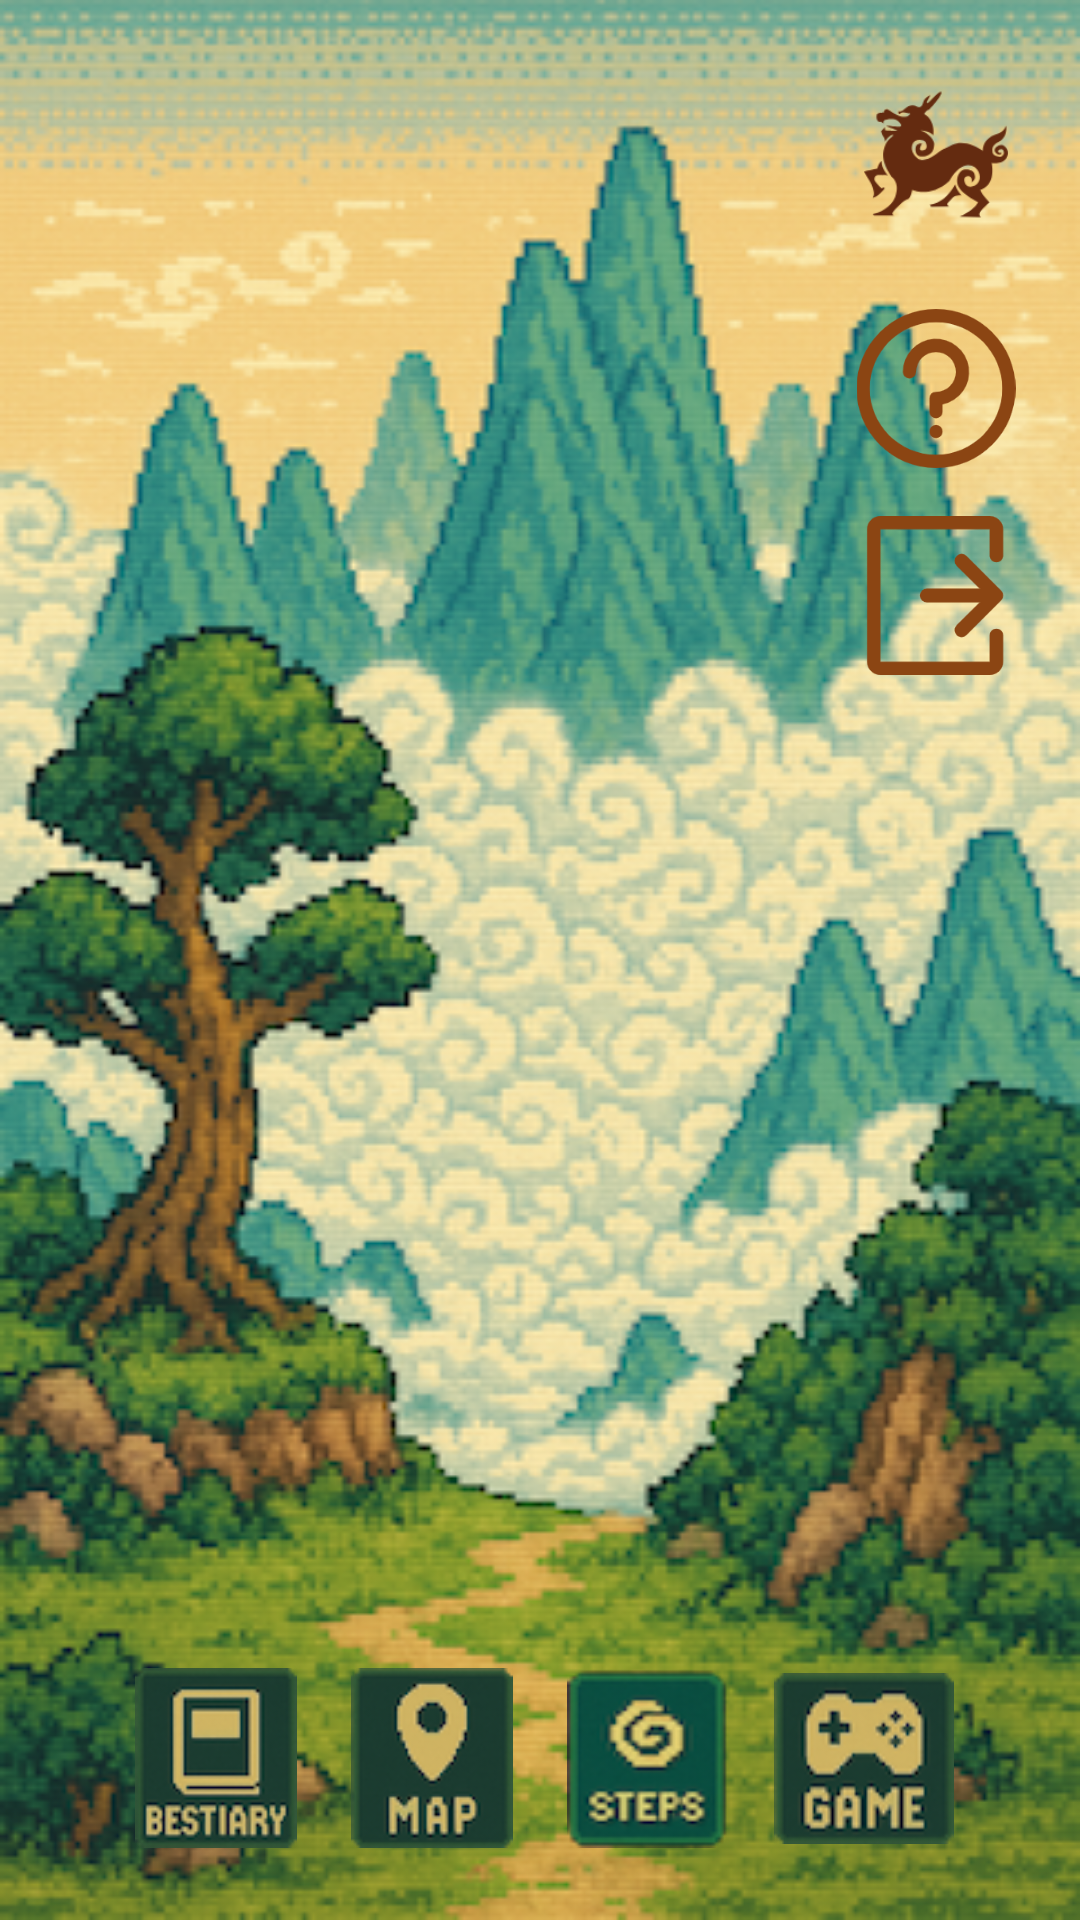

Produce the Android XML layout that renders to this screen, including the resource entries it uses.
<!-- AndroidManifest.xml: application theme Theme.DavidDeer -->
<!-- res/layout/activity_main.xml -->
<RelativeLayout xmlns:android="http://schemas.android.com/apk/res/android"
    xmlns:app="http://schemas.android.com/apk/res-auto"
    xmlns:tools="http://schemas.android.com/tools"
    android:id="@+id/main_root"
    android:layout_width="match_parent"
    android:layout_height="match_parent"
    android:background="@drawable/homepage"
    tools:context=".MainActivity">

    
    <LinearLayout
        android:id="@+id/buttonGroup"
        android:layout_width="wrap_content"
        android:layout_height="wrap_content"
        android:layout_centerHorizontal="true"
        android:layout_alignParentBottom="true"
        android:layout_marginBottom="24dp"
        android:gravity="center_vertical"
        android:orientation="horizontal">

        
        <ImageButton
            android:id="@+id/btnBestiary"
            android:layout_width="60dp"
            android:layout_height="60dp"
            android:layout_marginEnd="12dp"
            android:background="@drawable/button_background_selector"
            android:contentDescription="Bestiary"
            android:scaleType="fitCenter"
            android:src="@drawable/bestiarybutton"
            app:tint="@null" />

        
        <ImageButton
            android:id="@+id/btnMap"
            android:layout_width="60dp"
            android:layout_height="60dp"
            android:layout_marginEnd="12dp"
            android:background="@drawable/button_background_selector"
            android:contentDescription="Map"
            android:scaleType="fitCenter"
            android:src="@drawable/mapbutton"
            app:tint="@null" />

        
        <ImageButton
            android:id="@+id/btnStep"
            android:layout_width="60dp"
            android:layout_height="60dp"
            android:layout_marginEnd="12dp"
            android:background="@drawable/button_background_selector"
            android:contentDescription="Step"
            android:scaleType="fitCenter"
            android:src="@drawable/stepsbutton"
            app:tint="@null" />

        
        <ImageButton
            android:id="@+id/btnGame"
            android:layout_width="60dp"
            android:layout_height="60dp"
            android:layout_marginEnd="0dp"
            android:background="@drawable/button_background_selector"
            android:contentDescription="Game"
            android:scaleType="fitCenter"
            android:src="@drawable/gamebutton"
            app:tint="@null" />
    </LinearLayout>



    <LinearLayout
        android:layout_width="match_parent"
        android:layout_height="283dp"
        android:layout_alignBottom="@+id/buttonGroup"
        android:layout_marginTop="260dp"
        android:layout_marginBottom="126dp"
        android:gravity="center"
        android:orientation="vertical">

        
        <ImageView
            android:id="@+id/mainImage"
            android:layout_width="249dp"
            android:layout_height="268dp"
            android:layout_gravity="center"
            android:background="#00FFFFFF"
            android:contentDescription="Current selected creature"
            android:longClickable="true"
            android:scaleType="fitXY" />
    </LinearLayout>

    
    <LinearLayout
        android:id="@+id/topRightButtonGroup"
        android:layout_width="wrap_content"
        android:layout_height="wrap_content"
        android:layout_alignParentTop="true"
        android:layout_alignParentEnd="true"
        android:layout_marginTop="16dp"
        android:layout_marginEnd="16dp"
        android:orientation="vertical"
        android:gravity="end">

        
        <ImageButton
            android:id="@+id/selectBeastButton"
            android:layout_width="match_parent"
            android:layout_height="71dp"
            android:layout_marginBottom="16dp"
            android:background="@null"
            android:contentDescription="Choose Creature"
            android:padding="8dp"
            android:scaleType="fitCenter"
            android:src="@drawable/choose_beast_button"
            app:tint="@null" />

        
        <ImageButton
            android:id="@+id/btnGuide"
            android:layout_width="64dp"
            android:layout_height="53dp"
            android:background="@null"
            android:contentDescription="Game Guide"
            android:layout_marginBottom="16dp"
            android:scaleType="fitCenter"
            android:src="@drawable/guidebutton"
            app:tint="@null" />

        
        <ImageButton
            android:id="@+id/btnLogout"
            android:layout_width="64dp"
            android:layout_height="53dp"
            android:background="@null"
            android:contentDescription="Logout"
            android:scaleType="fitCenter"
            android:src="@drawable/logout"
            app:tint="@null" />
    </LinearLayout>


</RelativeLayout>
<!-- resources referenced by this layout -->
<resources>
  <!-- drawable bestiarybutton: png bitmap (drawable, 8440 bytes) -->
  <!-- drawable button_background_selector (drawable) -->
  <?xml version="1.0" encoding="utf-8"?>
  
  <selector xmlns:android="http://schemas.android.com/apk/res/android">
      
      <item android:state_pressed="true">
          <shape android:shape="oval">
              <solid android:color="#40000000"/> 
              <stroke android:width="1dp" android:color="#80FFFFFF"/> 
          </shape>
      </item>
  
      
      <item>
          <shape android:shape="oval">
              <solid android:color="#00000000"/> 
          </shape>
      </item>
  </selector>
  <!-- drawable choose_beast_button: png bitmap (drawable, 6935 bytes) -->
  <!-- drawable gamebutton: png bitmap (drawable, 8196 bytes) -->
  <!-- drawable guidebutton: png bitmap (drawable, 10658 bytes) -->
  <!-- drawable homepage: png bitmap (drawable, 289396 bytes) -->
  <!-- drawable logout: png bitmap (drawable, 4400 bytes) -->
  <!-- drawable mapbutton: png bitmap (drawable, 8323 bytes) -->
  <!-- drawable stepsbutton: png bitmap (drawable, 8987 bytes) -->
  <style name="Theme.DavidDeer" parent="Theme.AppCompat.Light.NoActionBar" />
</resources>
